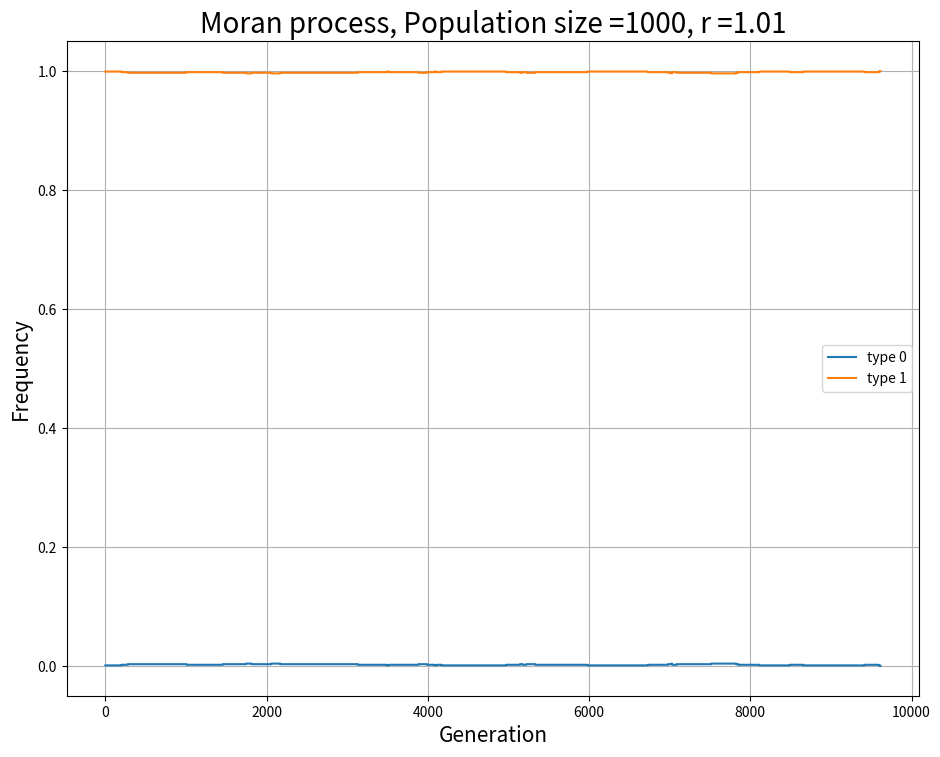

Write the Python code that produced this figure.


import numpy as np
import random as rand
import matplotlib.pyplot as plt


Nt = 1000#number of trials
N = 1000# Total no. of individuals in the population
r = 1.01# The fitness of type 0 or type A

theo_invsn_prob = round((1 - (1/r))/(1 - (1/(r**N))),4)#theoretical value of invasion probability of type 0 rounded to 3 decimal places

a_fixd = 0# counts the no. of times A gets fixed
for t in range(1,Nt + 1):
    N = 1000# Total no. of individuals in the population
    r = 1.01# The fitness of type 0 or type A
    A = int(1)# No. of A or 0 type initially in the population
    B = int(999)# No. of B or 1 type initially in the population
    
    xA = [(A/N)]#list for storing frequency of type A in each generation
    xB = [(B/N)]#list for storing frequency of type B in each generation
    
    iteratn = 0
    while A != 0 and B != 0:
        
        
        
        mean_fit_A = r*A/(r*A + B) # mean fitness of A in the population
        mean_fit_B = B/(r*A + B)   # mean fitness of B in the population
        
        
        #probability weights
        p1 = (A/N)*mean_fit_A # A dies and A reproduce
        p2 = (B/N)*mean_fit_B # B dies and B reproduce
        p3 = (A/N)*mean_fit_B # A dies and B reproduce
        p4 = (B/N)*mean_fit_A # B dies and A reproduce
        
        #defining points that would split [0,1] into intervals of length 
        #corresponding to the probability weights
        a = p1
        b = p1 + p2
        c = p1 + p2 + p3
        
        #updating A and B
        r1 = rand.random()
        
        if 0 < r1 <= a:
            A = A + 0
        if a < r1 <= b:
            B = B + 0
        if b < r1 <= c:
            A = A - 1
            B = B + 1
        if c < r1 <=1:
            A = A + 1
            B = B - 1
         
    
        x0 = A/N
        x1 = B/N
        xA.append(x0)
        xB.append(x1)
        
        if t == 1:# for counting the no.of generation before fixation in trial 1
            iteratn += 1

    if A == N:
        a_fixd += 1
    
    # Plotting the evolution of frequencies just for trial 1
    if t == 1:
        genertn = [i for i in range(iteratn+1)]
        plt.figure(figsize=(11, 8.5))
        plt.plot(genertn,xA,label = 'type 0')
        plt.plot(genertn,xB,label = 'type 1')
        plt.xlabel('Generation',fontsize = 15)
        plt.ylabel('Frequency',fontsize = 15)
        plt.grid(True)
        plt.legend()
        plt.title('Moran process, Population size ='+str(N)+', r ='+str(r),fontsize = 20)  
        name = 'moran_r_'+str(r)+'.png'
        plt.savefig(name) 
        plt.show()

    print('trial_num =',t)# can uncommend this to see the progress of the simulation while the code is running if required
        
frac_0 = a_fixd/Nt
frac_1 = 1 - frac_0    
print('Fraction of times type O was fixed = ',frac_0)
print('Fraction of times type 1 was fixed = ',frac_1)
print('Theoretical invasion probability of type 0 = ',theo_invsn_prob)

